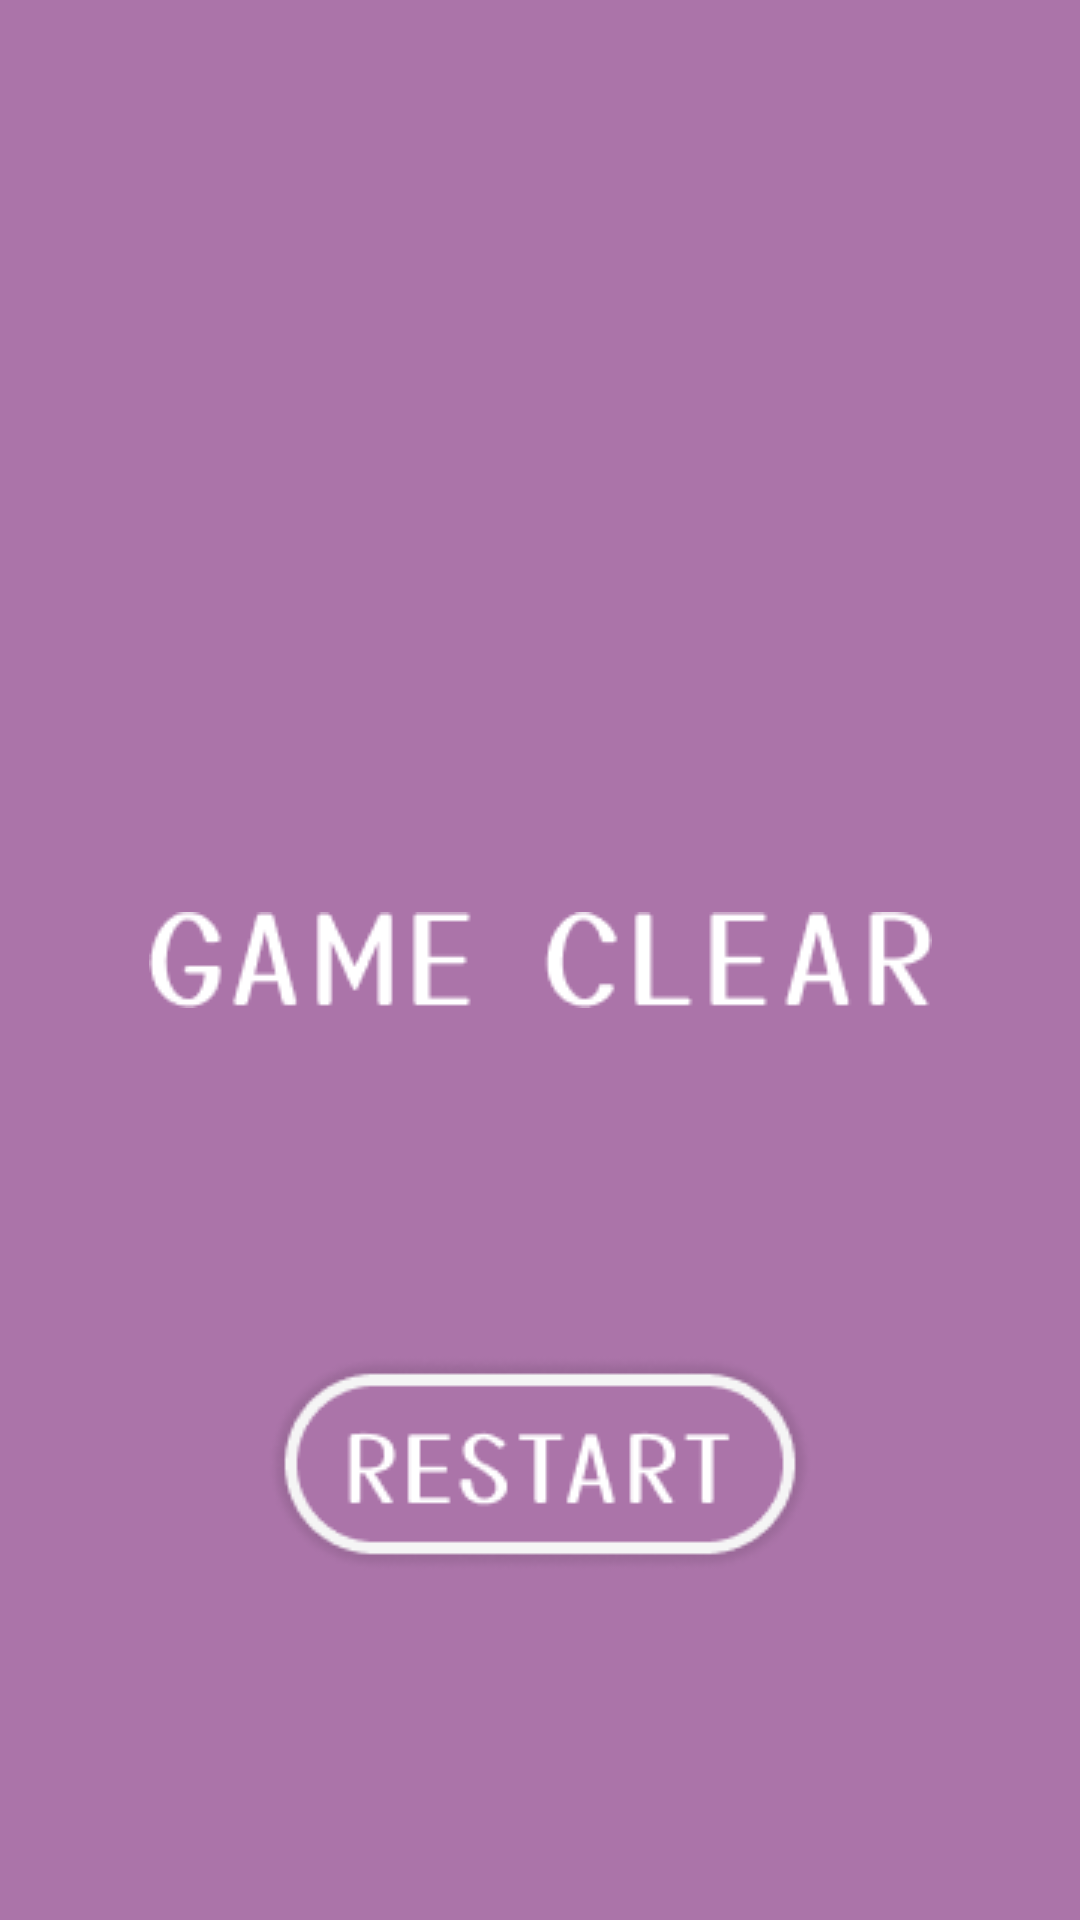

This screen was rendered from an Android layout file. Write that file and the resources it references.
<!-- AndroidManifest.xml: application theme Theme.LaserHairRemoval -->
<!-- res/layout/fragment_game_clear.xml -->
<?xml version="1.0" encoding="utf-8"?>
<androidx.constraintlayout.widget.ConstraintLayout xmlns:android="http://schemas.android.com/apk/res/android"
    android:layout_width="match_parent"
    android:layout_height="match_parent"
    xmlns:app="http://schemas.android.com/apk/res-auto"
    android:background="#AB74A9">

    <ImageView
        android:id="@+id/text_clear"
        android:layout_width="wrap_content"
        android:layout_height="wrap_content"
        android:src="@drawable/game_clear_text"
        app:layout_constraintTop_toTopOf="parent"
        app:layout_constraintBottom_toBottomOf="parent"
        app:layout_constraintEnd_toEndOf="parent"
        app:layout_constraintStart_toStartOf="parent"/>

    <ImageView
        android:id="@+id/bt_restart"
        android:layout_width="wrap_content"
        android:layout_height="wrap_content"
        android:src="@drawable/restart_button"
        app:layout_constraintTop_toBottomOf="@+id/text_clear"
        app:layout_constraintBottom_toBottomOf="parent"
        app:layout_constraintEnd_toEndOf="parent"
        app:layout_constraintStart_toStartOf="parent"/>


</androidx.constraintlayout.widget.ConstraintLayout>
<!-- resources referenced by this layout -->
<resources>
  <!-- drawable game_clear_text: png bitmap (drawable, 2553 bytes) -->
  <!-- drawable restart_button: png bitmap (drawable, 5801 bytes) -->
  <style name="Theme.LaserHairRemoval" parent="Theme.MaterialComponents.DayNight.DarkActionBar">
          
          <item name="colorPrimary">@color/purple_500</item>
          <item name="colorPrimaryVariant">@color/purple_700</item>
          <item name="colorOnPrimary">@color/white</item>
          
          <item name="colorSecondary">@color/teal_200</item>
          <item name="colorSecondaryVariant">@color/teal_700</item>
          <item name="colorOnSecondary">@color/black</item>
          
          <item name="android:statusBarColor">?attr/colorPrimaryVariant</item>
          
      </style>
  <!-- not gathered from this repository: default colours our renderer supplied (Android Studio template values) -->
  <color name="purple_500">#FF6200EE</color>
  <color name="purple_700">#FF3700B3</color>
  <color name="teal_200">#FF03DAC5</color>
  <color name="teal_700">#FF018786</color>
  <color name="black">#FF000000</color>
  <color name="white">#FFFFFFFF</color>
</resources>
